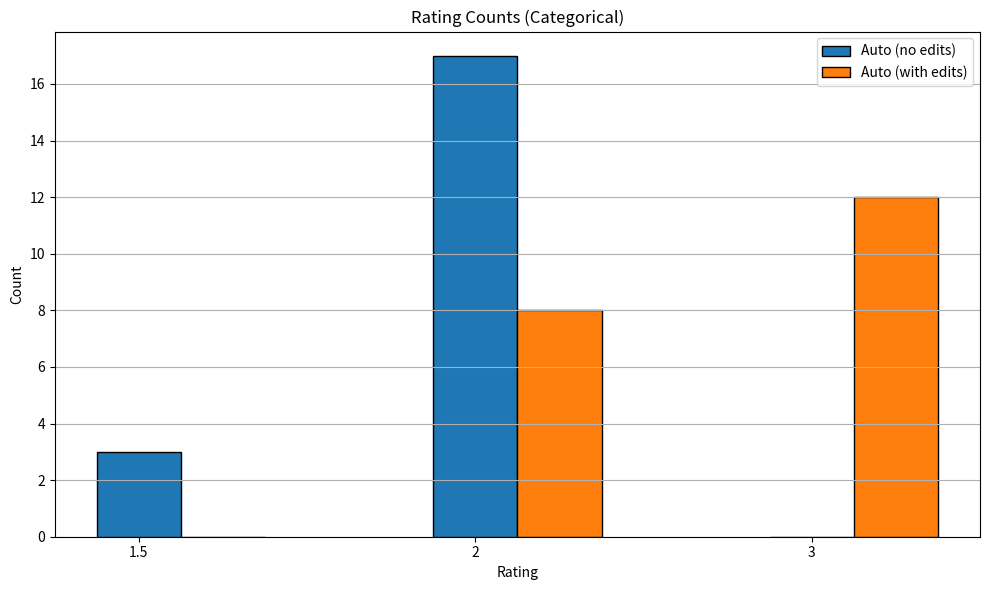

The script that saved this image:
import matplotlib.pyplot as plt
import numpy as np
from collections import Counter

# Your rating lists (as strings)
#Ratings_manual_without_edits = [2, 1.5, 1.5, 2.5, 3, 1.5, 2, 2, 3, 3, 3, 3, 2, 2, 2, 2, 2, 3, 3, 2]
Ratings_auto_without_edits = [1.5, 1.5, 1.5, 2, 2, 2, 2, 2, 2, 2, 2, 2, 2, 2, 2, 2, 2, 2, 2, 2]
Ratings_auto_with_edits = [2, 2, 2, 3, 3, 2, 3, 3, 3, 3, 3, 3, 3, 3, 2, 3, 2, 2, 3, 2]

# Convert to string for categorical processing
#manual_str = [str(r) for r in Ratings_manual_without_edits]
auto_no_edit_str = [str(r) for r in Ratings_auto_without_edits]
auto_with_edit_str = [str(r) for r in Ratings_auto_with_edits]

# Get all unique rating categories in sorted order
#all_ratings = sorted(set(manual_str + auto_no_edit_str + auto_with_edit_str), key=lambda x: float(x))
all_ratings = sorted(set(auto_no_edit_str + auto_with_edit_str), key=lambda x: float(x))

# Count occurrences
#manual_counts = Counter(manual_str)
auto_no_edit_counts = Counter(auto_no_edit_str)
auto_with_edit_counts = Counter(auto_with_edit_str)

# Get counts in consistent order
#manual_vals = [manual_counts.get(r, 0) for r in all_ratings]
auto_no_edit_vals = [auto_no_edit_counts.get(r, 0) for r in all_ratings]
auto_with_edit_vals = [auto_with_edit_counts.get(r, 0) for r in all_ratings]

# Set bar positions
x = np.arange(len(all_ratings))
bar_width = 0.25

# Plot
plt.figure(figsize=(10, 6))
#plt.bar(x - bar_width, manual_vals, width=bar_width, label='Manual (no edits)', edgecolor='black')
plt.bar(x, auto_no_edit_vals, width=bar_width, label='Auto (no edits)', edgecolor='black')
plt.bar(x + bar_width, auto_with_edit_vals, width=bar_width, label='Auto (with edits)', edgecolor='black')

# Customize x-axis
plt.xticks(x, all_ratings)
plt.xlabel('Rating')
plt.ylabel('Count')
plt.title('Rating Counts (Categorical)')
plt.legend()
plt.grid(True, axis='y')

plt.tight_layout()
plt.show()
